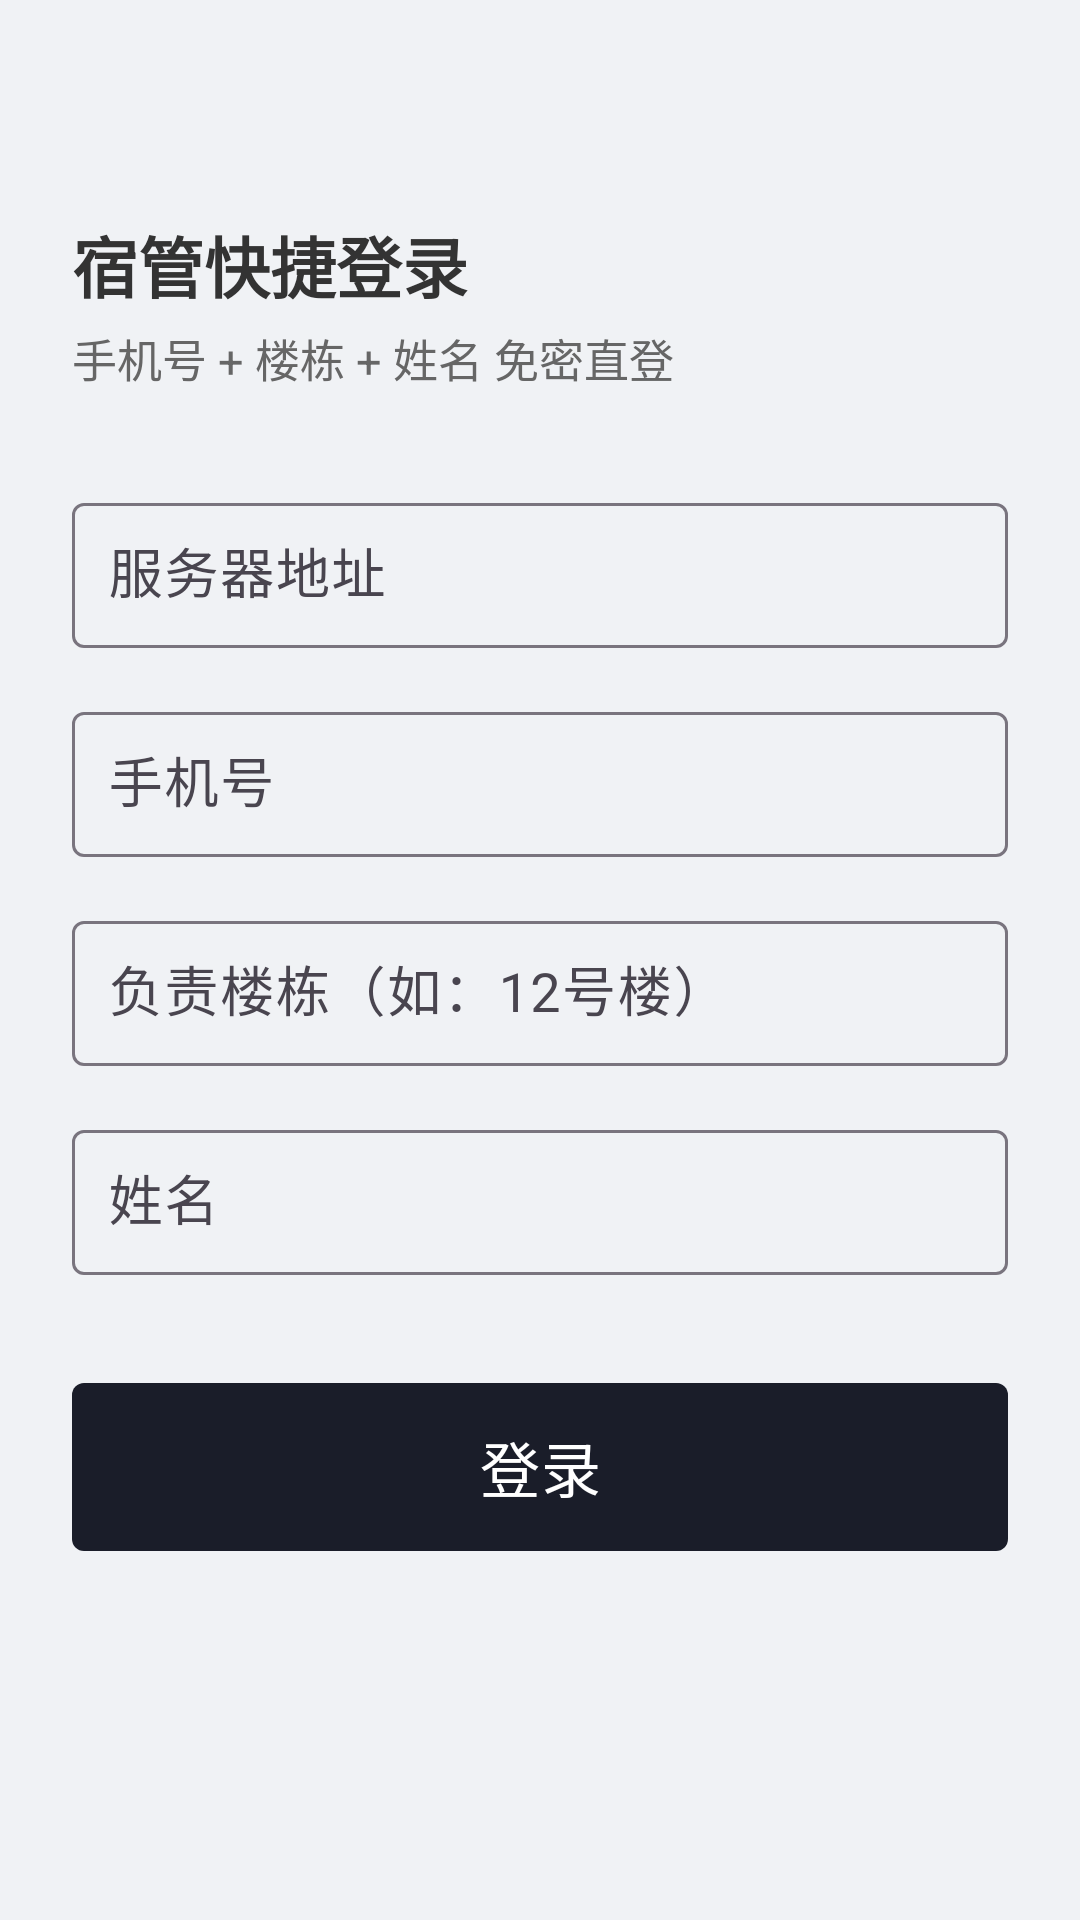

Android layout source for this screen:
<!-- AndroidManifest.xml: application theme Theme.XghApp -->
<!-- res/layout/activity_login.xml -->
<?xml version="1.0" encoding="utf-8"?>
<ScrollView xmlns:android="http://schemas.android.com/apk/res/android"
    xmlns:app="http://schemas.android.com/apk/res-auto"
    android:layout_width="match_parent"
    android:layout_height="match_parent"
    android:fillViewport="true">

    <LinearLayout
        android:layout_width="match_parent"
        android:layout_height="wrap_content"
        android:orientation="vertical"
        android:padding="24dp">

        <TextView
            android:id="@+id/tvTitle"
            style="@style/TextTitle"
            android:layout_width="wrap_content"
            android:layout_height="wrap_content"
            android:layout_marginTop="48dp"
            android:text="@string/login_title" />

        <TextView
            style="@style/TextSub"
            android:layout_width="wrap_content"
            android:layout_height="wrap_content"
            android:layout_marginTop="4dp"
            android:text="@string/login_subtitle" />

        <com.google.android.material.textfield.TextInputLayout
            android:layout_width="match_parent"
            android:layout_height="wrap_content"
            android:layout_marginTop="32dp"
            android:hint="@string/server_url">

            <com.google.android.material.textfield.TextInputEditText
                android:id="@+id/etServer"
                style="@style/InputBig"
                android:layout_width="match_parent"
                android:layout_height="wrap_content"
                android:inputType="textUri" />
        </com.google.android.material.textfield.TextInputLayout>

        <com.google.android.material.textfield.TextInputLayout
            android:layout_width="match_parent"
            android:layout_height="wrap_content"
            android:layout_marginTop="16dp"
            android:hint="@string/phone">

            <com.google.android.material.textfield.TextInputEditText
                android:id="@+id/etPhone"
                style="@style/InputBig"
                android:layout_width="match_parent"
                android:layout_height="wrap_content"
                android:inputType="phone"
                android:maxLength="20" />
        </com.google.android.material.textfield.TextInputLayout>

        <com.google.android.material.textfield.TextInputLayout
            android:layout_width="match_parent"
            android:layout_height="wrap_content"
            android:layout_marginTop="16dp"
            android:hint="@string/building">

            <com.google.android.material.textfield.TextInputEditText
                android:id="@+id/etBuilding"
                style="@style/InputBig"
                android:layout_width="match_parent"
                android:layout_height="wrap_content"
                android:inputType="text" />
        </com.google.android.material.textfield.TextInputLayout>

        <com.google.android.material.textfield.TextInputLayout
            android:layout_width="match_parent"
            android:layout_height="wrap_content"
            android:layout_marginTop="16dp"
            android:hint="@string/real_name">

            <com.google.android.material.textfield.TextInputEditText
                android:id="@+id/etName"
                style="@style/InputBig"
                android:layout_width="match_parent"
                android:layout_height="wrap_content"
                android:inputType="textPersonName" />
        </com.google.android.material.textfield.TextInputLayout>

        <com.google.android.material.button.MaterialButton
            android:id="@+id/btnLogin"
            android:layout_width="match_parent"
            android:layout_height="64dp"
            android:layout_marginTop="32dp"
            android:text="@string/login_btn"
            android:textSize="20sp"
            app:cornerRadius="4dp" />

        <ProgressBar
            android:id="@+id/progress"
            android:layout_width="wrap_content"
            android:layout_height="wrap_content"
            android:layout_gravity="center"
            android:layout_marginTop="16dp"
            android:visibility="gone" />
    </LinearLayout>
</ScrollView>
<!-- resources referenced by this layout -->
<resources>
  <string name="building">负责楼栋（如：12号楼）</string>
  <string name="login_btn">登录</string>
  <string name="login_subtitle">手机号 + 楼栋 + 姓名 免密直登</string>
  <string name="login_title">宿管快捷登录</string>
  <string name="phone">手机号</string>
  <string name="real_name">姓名</string>
  <string name="server_url">服务器地址</string>
  <style name="InputBig">
          <item name="android:textSize">18sp</item>
          <item name="android:textColor">@color/text_main</item>
          <item name="android:padding">12dp</item>
      </style>
  <style name="TextSub">
          <item name="android:textSize">15sp</item>
          <item name="android:textColor">@color/text_sub</item>
      </style>
  <style name="TextTitle">
          <item name="android:textSize">22sp</item>
          <item name="android:textColor">@color/text_main</item>
          <item name="android:textStyle">bold</item>
      </style>
  <style name="Theme.XghApp" parent="Theme.Material3.Light.NoActionBar">
          <item name="colorPrimary">@color/brand_primary</item>
          <item name="colorOnPrimary">@color/white</item>
          <item name="colorPrimaryContainer">@color/brand_surface</item>
          <item name="android:statusBarColor">@color/brand_dark</item>
          <item name="android:windowBackground">@color/brand_surface</item>
      </style>
  <color name="text_main">#333333</color>
  <color name="text_sub">#666666</color>
  <color name="brand_primary">#1A1D29</color>
  <color name="white">#FFFFFF</color>
  <color name="brand_surface">#F0F2F5</color>
  <color name="brand_dark">#1A1D29</color>
</resources>
